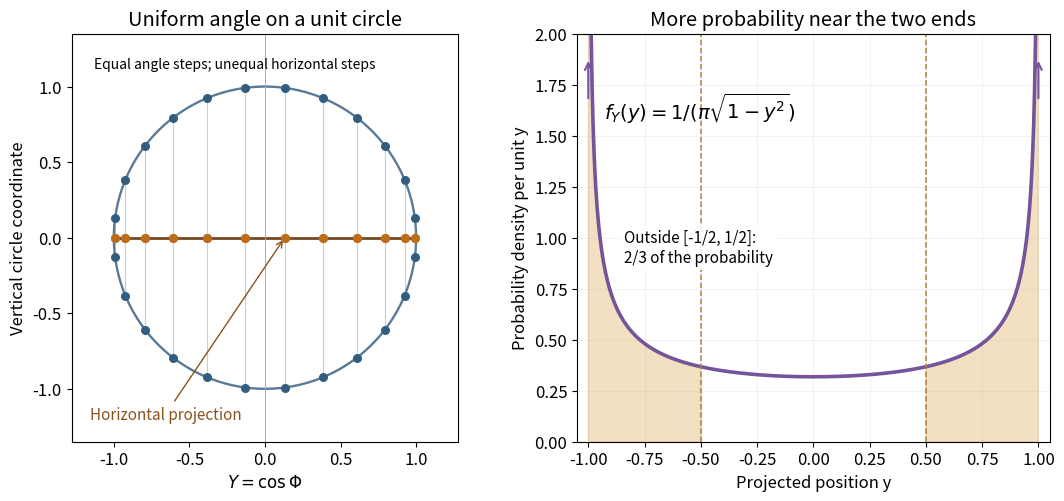

This figure's Python source: (Note: this script raises an exception after producing the figure.)
"""Original uniform-circle projection and arcsine density; output PNG to cwd."""
from pathlib import Path
import numpy as np
import matplotlib
matplotlib.use('Agg')
import matplotlib.pyplot as plt


def main():
    plt.rcParams.update({'font.size':12,'figure.facecolor':'white','axes.facecolor':'white'})
    fig,(ax,bx)=plt.subplots(1,2,figsize=(10.6,4.9),layout='constrained')
    theta=np.linspace(0,2*np.pi,601)
    ax.plot(np.cos(theta),np.sin(theta),color='#597a96',lw=1.7)
    phase=2*np.pi*(np.arange(24)+.5)/24
    x,y=np.cos(phase),np.sin(phase)
    for xx,yy in zip(x,y):ax.plot([xx,xx],[yy,0],color='#6b8eac',lw=.8,alpha=.42)
    ax.scatter(x,y,s=30,color='#315e80',zorder=4)
    ax.scatter(x,np.zeros_like(x),s=30,color='#bd6d17',zorder=5)
    ax.plot([-1,1],[0,0],color='#734a22',lw=2)
    ax.axvline(0,color='#a3abb0',lw=.7)
    chosen=5;xx,yy=x[chosen],y[chosen]
    ax.annotate('Horizontal projection',(xx,0),xytext=(-1.16,-1.20),fontsize=11,
                arrowprops={'arrowstyle':'->','color':'#8b521d'},color='#8b521d')
    ax.text(-1.13,1.12,'Equal angle steps; unequal horizontal steps',fontsize=10)
    ax.set(xlim=(-1.28,1.28),ylim=(-1.35,1.35),aspect='equal',xlabel=r'$Y=\cos\Phi$',ylabel='Vertical circle coordinate',
           title='Uniform angle on a unit circle')
    z=np.linspace(-.999,.999,1001)
    density=1/(np.pi*np.sqrt(1-z*z))
    bx.plot(z,density,color='#74549b',lw=2.6)
    bx.axvline(-.5,color='#ae7e3f',ls='--',lw=1.1);bx.axvline(.5,color='#ae7e3f',ls='--',lw=1.1)
    bx.fill_between(z,0,density,where=np.abs(z)>.5,color='#e3b66e',alpha=.42)
    bx.text(-.93,1.58,r'$f_Y(y)=1/(\pi\sqrt{1-y^2})$',fontsize=14)
    bx.text(-.84,.88,'Outside [-1/2, 1/2]:\n2/3 of the probability',fontsize=11,
            bbox={'fc':'white','ec':'none','alpha':.9,'pad':3})
    for end in [-1,1]:
        bx.annotate('',xy=(end,1.88),xytext=(end,1.67),arrowprops={'arrowstyle':'->','color':'#74549b','lw':1.5})
    bx.set(xlim=(-1.05,1.05),ylim=(0,2.0),xlabel='Projected position y',ylabel='Probability density per unit y',
           title='More probability near the two ends')
    bx.grid(alpha=.16)
    fig.savefig(Path(__file__).with_suffix('.png').name,dpi=120,facecolor='white')
    plt.close(fig)


if __name__=='__main__':main()
